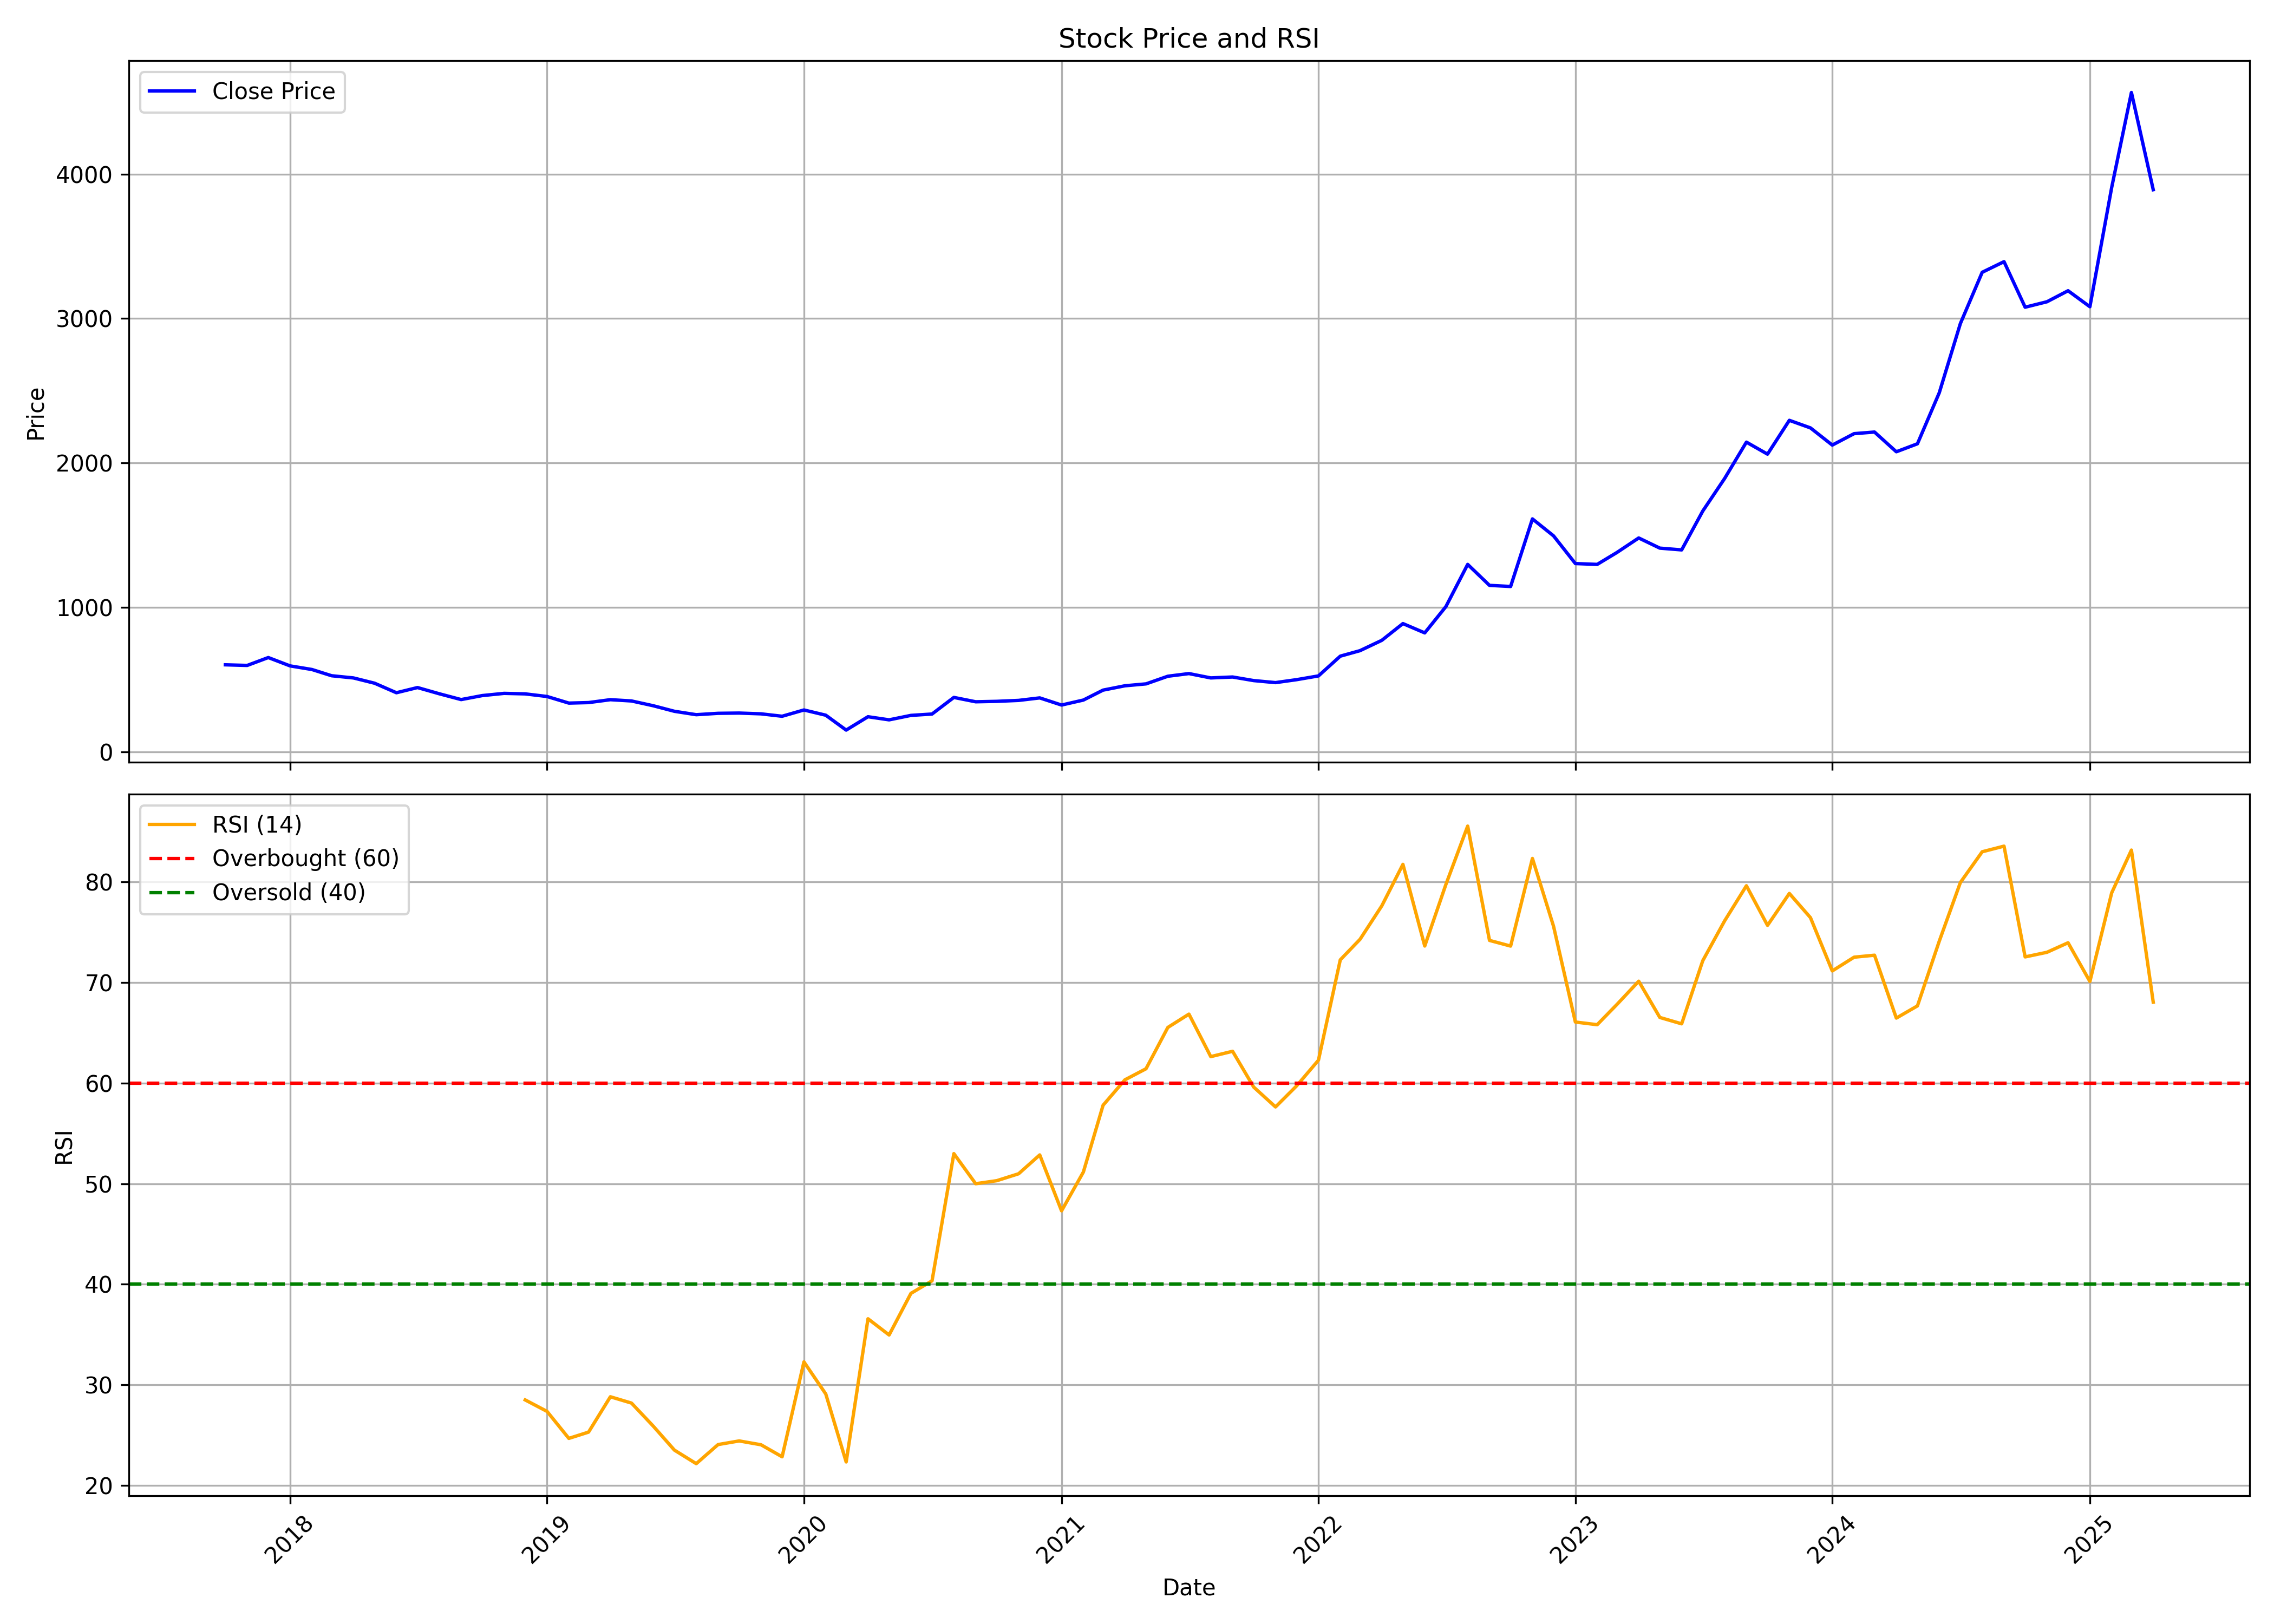

Source data for this figure (header and first rows):
, Unnamed: 0, date, symbol, open, high, low, close, volume, rsi
0, 0, 2017-10-01, TCPLPACK, 606.3, 687.1, 544.1, 602, 27779, 
1, 1, 2017-11-01, TCPLPACK, 602.6, 628.3, 581.8, 597.7, 77565, 
2, 2, 2017-12-01, TCPLPACK, 597.7, 673.7, 532.8, 652.3, 86653, 
3, 3, 2018-01-01, TCPLPACK, 668.9, 670.5, 587.9, 594.4, 103231, 
4, 4, 2018-02-01, TCPLPACK, 612.3, 643, 523.6, 569.5, 63984, 
5, 5, 2018-03-01, TCPLPACK, 564.9, 592.9, 480.9, 526.3, 47040, 
6, 6, 2018-04-01, TCPLPACK, 565.8, 583.2, 501.5, 511.1, 57542, 
7, 7, 2018-05-01, TCPLPACK, 511.1, 536.7, 410.7, 474.6, 106217, 
8, 8, 2018-06-01, TCPLPACK, 487.7, 503, 406, 408.6, 39198, 
9, 9, 2018-07-01, TCPLPACK, 422.5, 459, 381.7, 444.5, 41734, 
10, 10, 2018-08-01, TCPLPACK, 437.2, 465.7, 367.5, 401.3, 73388, 
11, 11, 2018-09-01, TCPLPACK, 404.9, 415.8, 352, 361.2, 47441, 
12, 12, 2018-10-01, TCPLPACK, 356.6, 407.1, 326.8, 389, 82288, 
13, 13, 2018-11-01, TCPLPACK, 387.9, 480.6, 357.1, 404.2, 105526, 
14, 14, 2018-12-01, TCPLPACK, 393.7, 445.5, 369.6, 400.7, 39224, 28.5
15, 15, 2019-01-01, TCPLPACK, 423.2, 425.2, 367.2, 382.6, 25522, 27.36
16, 16, 2019-02-01, TCPLPACK, 382.6, 399.2, 321.1, 336.9, 75815, 24.68
17, 17, 2019-03-01, TCPLPACK, 344.9, 388, 328.8, 340.5, 51881, 25.3
18, 18, 2019-04-01, TCPLPACK, 341.3, 439.9, 341.3, 360.5, 66537, 28.82
19, 19, 2019-05-01, TCPLPACK, 360.5, 370.5, 326.5, 351.7, 53646, 28.19
20, 20, 2019-06-01, TCPLPACK, 352, 352, 296.7, 318.4, 31735, 25.89
21, 21, 2019-07-01, TCPLPACK, 324.7, 324.7, 273.3, 280.1, 65607, 23.51
22, 22, 2019-08-01, TCPLPACK, 280.1, 285.3, 252, 256.5, 56574, 22.17
23, 23, 2019-09-01, TCPLPACK, 256.5, 287.2, 247.4, 266.1, 47715, 24.07
24, 24, 2019-10-01, TCPLPACK, 285.1, 285.1, 212.4, 267.8, 71971, 24.43
25, 25, 2019-11-01, TCPLPACK, 269.1, 276.6, 241.9, 262.4, 53983, 24.05
26, 26, 2019-12-01, TCPLPACK, 278.3, 278.3, 231.3, 245.7, 48140, 22.85
27, 27, 2020-01-01, TCPLPACK, 246, 292.5, 238.1, 289.3, 163877, 32.28
28, 28, 2020-02-01, TCPLPACK, 287.8, 314.9, 236, 253.1, 118778, 29.1
29, 29, 2020-03-01, TCPLPACK, 253.9, 265.5, 122.7, 150, 126966, 22.34
30, 30, 2020-04-01, TCPLPACK, 150.6, 248.2, 146.5, 242.4, 94178, 36.57
31, 31, 2020-05-01, TCPLPACK, 242.4, 242.4, 203, 220.9, 42558, 34.96
32, 32, 2020-06-01, TCPLPACK, 225.6, 263.4, 212.5, 251.7, 208284, 39.09
33, 33, 2020-07-01, TCPLPACK, 243, 301.1, 239.8, 261.2, 308563, 40.34
34, 34, 2020-08-01, TCPLPACK, 263.3, 445, 262.7, 376.2, 528681, 52.98
35, 35, 2020-09-01, TCPLPACK, 368.4, 405.5, 335, 346, 80327, 49.99
36, 36, 2020-10-01, TCPLPACK, 344.6, 370.4, 338.6, 349, 67317, 50.3
37, 37, 2020-11-01, TCPLPACK, 357, 402, 338.6, 355.5, 81391, 50.98
38, 38, 2020-12-01, TCPLPACK, 363.6, 440.2, 338.5, 372.9, 238156, 52.86
39, 39, 2021-01-01, TCPLPACK, 373.2, 380.6, 321.6, 323.4, 81720, 47.3
40, 40, 2021-02-01, TCPLPACK, 342.6, 397.2, 322.7, 357.9, 260835, 51.16
41, 41, 2021-03-01, TCPLPACK, 359.9, 426.7, 344.5, 426.7, 236510, 57.79
42, 42, 2021-04-01, TCPLPACK, 435.5, 487.1, 354.6, 456.7, 355721, 60.32
43, 43, 2021-05-01, TCPLPACK, 464.2, 516.8, 426.3, 470, 244043, 61.42
44, 44, 2021-06-01, TCPLPACK, 471.8, 549.3, 445, 522.8, 394812, 65.53
45, 45, 2021-07-01, TCPLPACK, 530.2, 578.1, 480.5, 541.3, 769080, 66.85
46, 46, 2021-08-01, TCPLPACK, 550.3, 567.5, 460.3, 511.2, 873301, 62.63
47, 47, 2021-09-01, TCPLPACK, 514.5, 535.9, 474.9, 517.6, 228578, 63.16
48, 48, 2021-10-01, TCPLPACK, 511, 559.6, 489.7, 492.7, 210601, 59.6
49, 49, 2021-11-01, TCPLPACK, 486.9, 593.5, 471.3, 478.7, 368662, 57.63
50, 50, 2021-12-01, TCPLPACK, 492.3, 523.4, 473.2, 499.2, 180515, 59.72
51, 51, 2022-01-01, TCPLPACK, 513, 559.6, 484.9, 525.1, 211049, 62.27
52, 52, 2022-02-01, TCPLPACK, 538.2, 811.7, 506.2, 661.9, 2539501, 72.25
53, 53, 2022-03-01, TCPLPACK, 661.9, 799.1, 642.4, 699.9, 1051482, 74.28
54, 54, 2022-04-01, TCPLPACK, 704.9, 950.2, 698.2, 771.6, 1158605, 77.61
55, 55, 2022-05-01, TCPLPACK, 769.2, 925.9, 625.1, 887.5, 884695, 81.74
56, 56, 2022-06-01, TCPLPACK, 891.5, 915.8, 775.8, 823.1, 324231, 73.62
57, 57, 2022-07-01, TCPLPACK, 832, 1071, 774.5, 1005, 744556, 79.73
58, 58, 2022-08-01, TCPLPACK, 1004, 1357, 942.5, 1297, 890933, 85.54
59, 59, 2022-09-01, TCPLPACK, 1301, 1510, 1034, 1152, 1042246, 74.18
... 31 more rows
